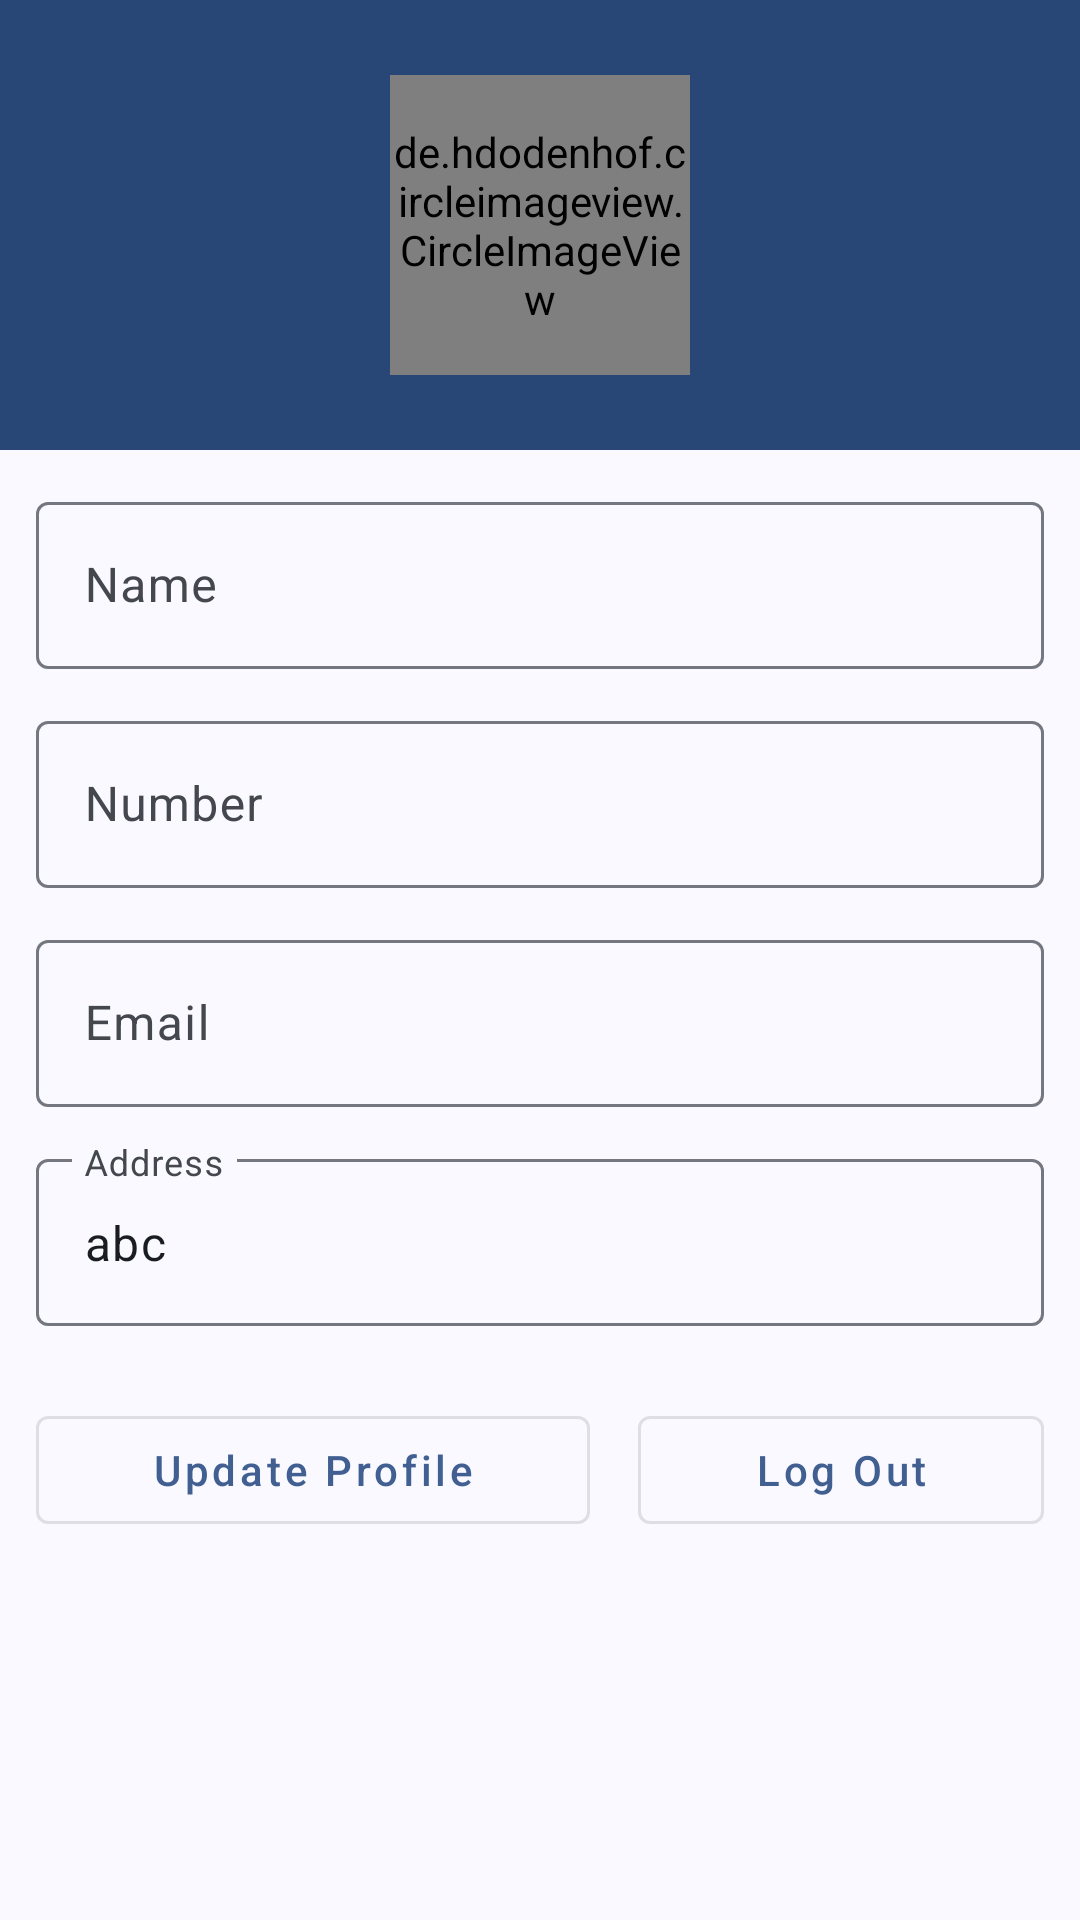

This screen was rendered from an Android layout file. Write that file and the resources it references.
<!-- AndroidManifest.xml: application theme Theme.BillBook -->
<!-- res/layout/fragment_shopinfo.xml -->
<?xml version="1.0" encoding="utf-8"?>
<LinearLayout xmlns:android="http://schemas.android.com/apk/res/android"
    xmlns:app="http://schemas.android.com/apk/res-auto"
    xmlns:tools="http://schemas.android.com/tools"
    android:layout_width="match_parent"
    android:layout_height="match_parent"
    android:orientation="vertical"
    tools:context=".Fragments.Shopinfo">

    <RelativeLayout
        android:layout_width="match_parent"
        android:layout_height="150dp"
        android:background="#284777">

        <de.hdodenhof.circleimageview.CircleImageView
            android:id="@+id/userImage"
            android:layout_width="100dp"
            android:layout_height="100dp"
            android:layout_centerInParent="true"
            android:src="@drawable/user" />
    </RelativeLayout>

    <com.google.android.material.textfield.TextInputLayout
        style="widget.MaterialComponents.TextInputLayout.OutlinedBox"
        android:layout_width="match_parent"
        android:layout_height="wrap_content"
        android:layout_marginHorizontal="12dp"
        android:layout_marginTop="12dp">

        <com.google.android.material.textfield.TextInputEditText
            android:layout_width="match_parent"
            android:id="@+id/name"
            android:layout_height="wrap_content"
            android:clickable="false"
            android:hint="Name"
            />
    </com.google.android.material.textfield.TextInputLayout>

    <com.google.android.material.textfield.TextInputLayout
        style="widget.MaterialComponents.TextInputLayout.OutlinedBox"
        android:layout_width="match_parent"
        android:layout_height="wrap_content"
        android:layout_marginHorizontal="12dp"
        android:layout_marginTop="12dp">

        <com.google.android.material.textfield.TextInputEditText
            android:layout_width="match_parent"
            android:id="@+id/number"
            android:layout_height="wrap_content"
            android:clickable="false"
            android:hint="Number"
          />
    </com.google.android.material.textfield.TextInputLayout>

    <com.google.android.material.textfield.TextInputLayout
        style="widget.MaterialComponents.TextInputLayout.OutlinedBox"
        android:layout_width="match_parent"
        android:layout_height="wrap_content"
        android:layout_marginHorizontal="12dp"
        android:layout_marginTop="12dp">

        <com.google.android.material.textfield.TextInputEditText
            android:layout_width="match_parent"
            android:layout_height="wrap_content"
            android:id="@+id/email"
            android:clickable="false"
            android:hint="Email" />
    </com.google.android.material.textfield.TextInputLayout>

    <com.google.android.material.textfield.TextInputLayout
        style="widget.MaterialComponents.TextInputLayout.OutlinedBox"
        android:layout_width="match_parent"
        android:layout_height="wrap_content"
        android:layout_marginHorizontal="12dp"
        android:layout_marginTop="12dp">

        <com.google.android.material.textfield.TextInputEditText
            android:layout_width="match_parent"
            android:id="@+id/city"
            android:layout_height="wrap_content"
            android:clickable="false"
            android:hint="Address"
            android:text="abc" />
    </com.google.android.material.textfield.TextInputLayout>

    <LinearLayout
        android:layout_width="match_parent"
        android:layout_height="wrap_content"
        android:layout_marginHorizontal="12dp"
        android:layout_marginTop="24dp"
        android:weightSum="2">

        <com.google.android.material.button.MaterialButton
            style="@style/Widget.MaterialComponents.Button.OutlinedButton"
            android:layout_width="wrap_content"
            android:id="@+id/editShopInfo"
            android:layout_height="wrap_content"
            android:layout_marginEnd="8dp"
            android:layout_weight="1"
            android:text="Update Profile"
            android:textAllCaps="false" />

        <com.google.android.material.button.MaterialButton
            android:id="@+id/signOutButton"
            style="@style/Widget.MaterialComponents.Button.OutlinedButton"
            android:layout_width="wrap_content"
            android:layout_height="wrap_content"
            android:layout_marginStart="8dp"
            android:layout_weight="1"
            android:text="Log Out"
            android:textAllCaps="false" />

    </LinearLayout>
</LinearLayout>
<!-- resources referenced by this layout -->
<resources>
  <style name="Theme.BillBook" parent="Base.Theme.BillBook" />
  <color name="md_theme_primary">#415F91</color>
  <color name="md_theme_onPrimary">#FFFFFF</color>
  <color name="md_theme_primaryContainer">#D6E3FF</color>
  <color name="md_theme_onPrimaryContainer">#001B3E</color>
  <color name="md_theme_secondary">#565F71</color>
  <color name="md_theme_onSecondary">#FFFFFF</color>
  <color name="md_theme_secondaryContainer">#DAE2F9</color>
  <color name="md_theme_onSecondaryContainer">#131C2B</color>
  <color name="md_theme_tertiary">#705575</color>
  <color name="md_theme_onTertiary">#FFFFFF</color>
  <color name="md_theme_tertiaryContainer">#FAD8FD</color>
  <color name="md_theme_onTertiaryContainer">#28132E</color>
  <color name="md_theme_error">#BA1A1A</color>
  <color name="md_theme_onError">#FFFFFF</color>
  <color name="md_theme_errorContainer">#FFDAD6</color>
  <color name="md_theme_onErrorContainer">#410002</color>
  <color name="md_theme_background">#F9F9FF</color>
  <color name="md_theme_onBackground">#191C20</color>
  <color name="md_theme_surface">#F9F9FF</color>
  <color name="md_theme_onSurface">#191C20</color>
  <color name="md_theme_surfaceVariant">#E0E2EC</color>
  <color name="md_theme_onSurfaceVariant">#44474E</color>
  <color name="md_theme_outline">#74777F</color>
  <color name="md_theme_outlineVariant">#C4C6D0</color>
  <color name="md_theme_inverseSurface">#2E3036</color>
  <color name="md_theme_inverseOnSurface">#F0F0F7</color>
  <color name="md_theme_inversePrimary">#AAC7FF</color>
  <color name="md_theme_primaryFixed">#D6E3FF</color>
  <color name="md_theme_onPrimaryFixed">#001B3E</color>
  <color name="md_theme_primaryFixedDim">#AAC7FF</color>
  <color name="md_theme_onPrimaryFixedVariant">#284777</color>
  <color name="md_theme_secondaryFixed">#DAE2F9</color>
  <color name="md_theme_onSecondaryFixed">#131C2B</color>
  <color name="md_theme_secondaryFixedDim">#BEC6DC</color>
  <color name="md_theme_onSecondaryFixedVariant">#3E4759</color>
  <color name="md_theme_tertiaryFixed">#FAD8FD</color>
  <color name="md_theme_onTertiaryFixed">#28132E</color>
  <color name="md_theme_tertiaryFixedDim">#DDBCE0</color>
  <color name="md_theme_onTertiaryFixedVariant">#573E5C</color>
  <color name="md_theme_surfaceDim">#D9D9E0</color>
  <color name="md_theme_surfaceBright">#F9F9FF</color>
  <color name="md_theme_surfaceContainerLowest">#FFFFFF</color>
  <color name="md_theme_surfaceContainerLow">#F3F3FA</color>
  <color name="md_theme_surfaceContainer">#EDEDF4</color>
  <color name="md_theme_surfaceContainerHigh">#E7E8EE</color>
  <color name="md_theme_surfaceContainerHighest">#E2E2E9</color>
</resources>
